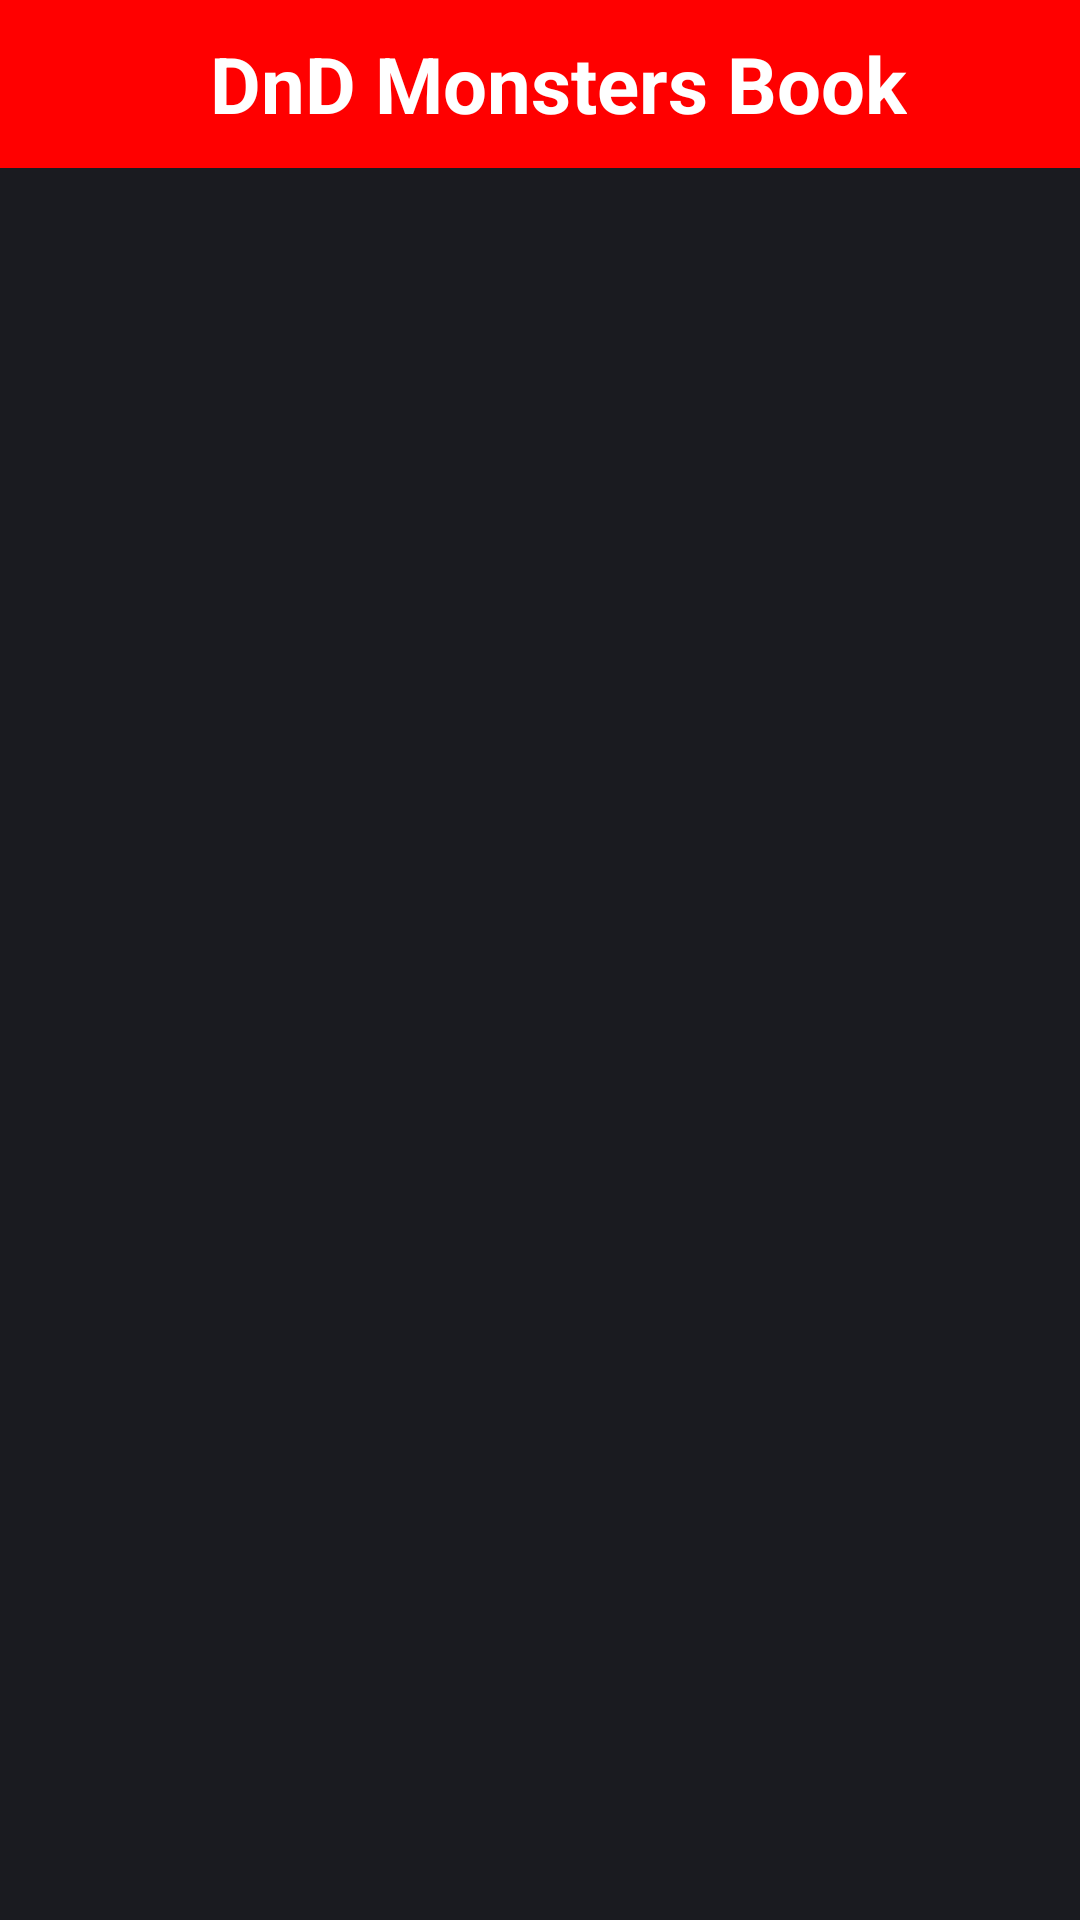

Reconstruct the res/layout file that produces this screen, plus the resources it refers to.
<!-- AndroidManifest.xml: application theme Theme.DnDMonstersBook -->
<!-- res/layout/activity_main.xml -->
<?xml version="1.0" encoding="utf-8"?>
<androidx.constraintlayout.widget.ConstraintLayout xmlns:android="http://schemas.android.com/apk/res/android"
    xmlns:app="http://schemas.android.com/apk/res-auto"
    xmlns:tools="http://schemas.android.com/tools"
    android:layout_width="match_parent"
    android:layout_height="match_parent"
    tools:context=".MainActivity"
    android:background="@color/dark_gray">

    <androidx.appcompat.widget.Toolbar
        android:id="@+id/toolbar"
        android:layout_width="match_parent"
        android:layout_height="wrap_content"
        android:background="@color/red"
        app:layout_constraintTop_toTopOf="parent"
        tools:layout_editor_absoluteX="0dp">

        <androidx.appcompat.widget.AppCompatImageView
            android:id="@+id/app_icon"
            android:layout_width="30dp"
            android:layout_height="30dp"
            android:layout_marginHorizontal="20dp"
            android:src="@drawable/app_icon" />

        <androidx.appcompat.widget.AppCompatTextView
            android:id="@+id/toolbar_title"
            android:layout_width="wrap_content"
            android:layout_height="wrap_content"
            android:text="DnD Monsters Book"
            android:textColor="@color/white"
            android:textSize="26sp"
            android:textStyle="bold" />

        <androidx.appcompat.widget.AppCompatImageView
            android:id="@+id/exit_icon"
            android:layout_width="35dp"
            android:layout_height="35dp"
            android:layout_gravity="end"
            android:layout_marginHorizontal="20dp"
            android:src="@drawable/ic_close_btn" />

    </androidx.appcompat.widget.Toolbar>

    <androidx.recyclerview.widget.RecyclerView
        android:id="@+id/monsters_recycler"
        android:layout_width="match_parent"
        android:layout_height="0dp"
        app:layout_constraintTop_toBottomOf="@id/toolbar"
        android:clipToPadding="false"
        android:paddingBottom="90dp" />

</androidx.constraintlayout.widget.ConstraintLayout>
<!-- resources referenced by this layout -->
<resources>
  <color name="dark_gray">#1A1B20</color>
  <color name="red">#FF0000</color>
  <color name="white">#FFFFFFFF</color>
  <style name="Theme.DnDMonstersBook" parent="Theme.MaterialComponents.Light.NoActionBar">
      
      <item name="colorPrimary">@color/purple_500</item>
      <item name="colorPrimaryVariant">@color/purple_700</item>
      <item name="colorOnPrimary">@color/white</item>
      
      <item name="colorSecondary">@color/teal_200</item>
      <item name="colorSecondaryVariant">@color/teal_700</item>
      <item name="colorOnSecondary">@color/black</item>
      
      <item name="android:statusBarColor" tools:targetApi="l">@color/red</item>
      
  </style>
  <color name="purple_500">#FF6200EE</color>
  <color name="purple_700">#FF3700B3</color>
  <color name="teal_200">#FF03DAC5</color>
  <color name="teal_700">#FF018786</color>
  <color name="black">#FF000000</color>
</resources>
